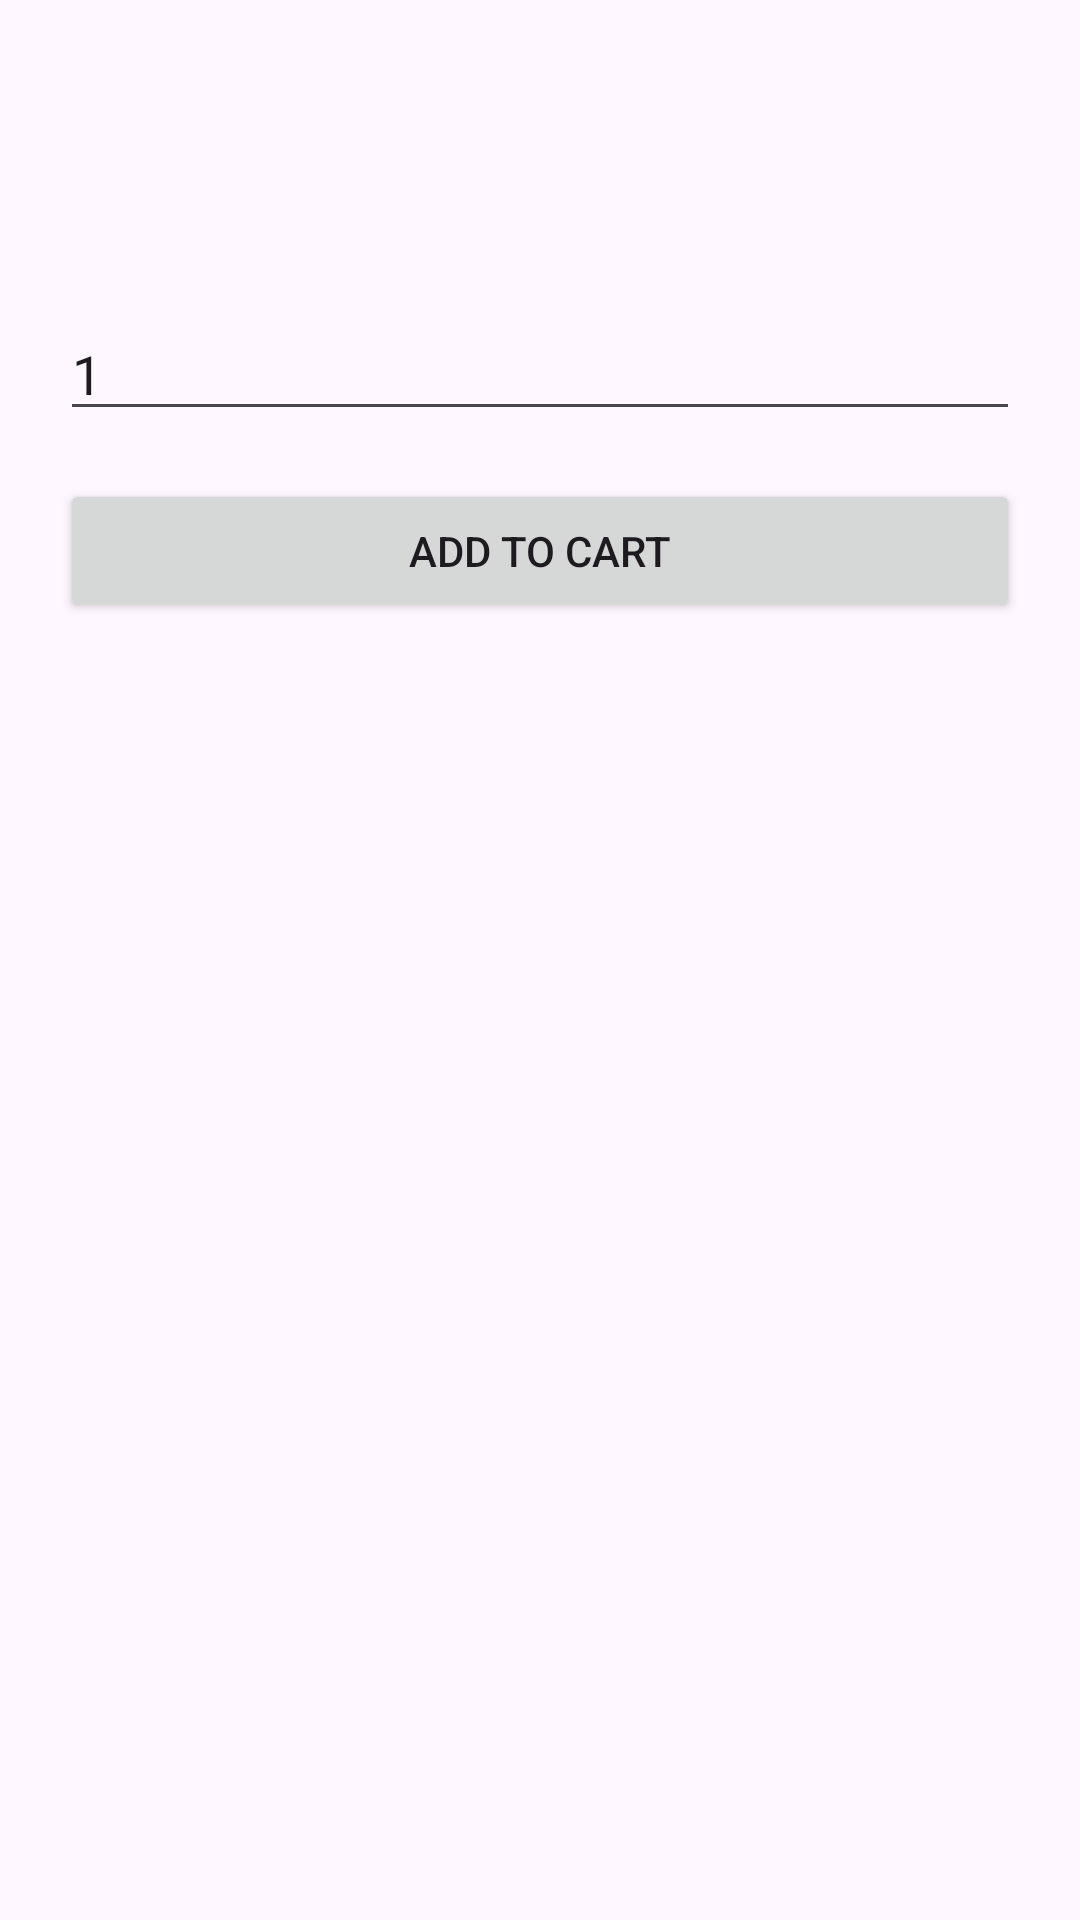

Produce the Android XML layout that renders to this screen, including the resource entries it uses.
<!-- AndroidManifest.xml: application theme Theme.Sweet -->
<!-- res/layout/bottom_sheet_item_detail.xml -->
<?xml version="1.0" encoding="utf-8"?>
<LinearLayout xmlns:android="http://schemas.android.com/apk/res/android"
    android:padding="20dp"
    android:orientation="vertical"
    android:layout_width="match_parent"
    android:layout_height="wrap_content">

    <TextView
        android:id="@+id/tvName"
        android:textSize="18sp"
        android:textStyle="bold"
        android:layout_width="wrap_content"
        android:layout_height="wrap_content"/>

    <TextView
        android:id="@+id/tvPrice"
        android:layout_marginTop="8dp"
        android:layout_width="wrap_content"
        android:layout_height="wrap_content"/>

    <TextView
        android:id="@+id/tvGst"
        android:layout_width="wrap_content"
        android:layout_height="wrap_content"/>

    <EditText
        android:id="@+id/etQty"
        android:hint="Quantity"
        android:inputType="numberDecimal"
        android:text="1"
        android:layout_marginTop="12dp"
        android:layout_width="match_parent"
        android:layout_height="wrap_content"/>

    <Button
        android:id="@+id/btnAddToCart"
        android:text="Add to Cart"
        android:layout_marginTop="16dp"
        android:layout_width="match_parent"
        android:layout_height="wrap_content"/>
</LinearLayout>
<!-- resources referenced by this layout -->
<resources>
  <style name="Theme.Sweet" parent="Theme.Material3.DayNight.NoActionBar">
  
          <item name="colorPrimary">#6750A4</item>
          <item name="colorSecondary">#625B71</item>
          <item name="android:statusBarColor">#E65100</item>
  
      </style>
</resources>
